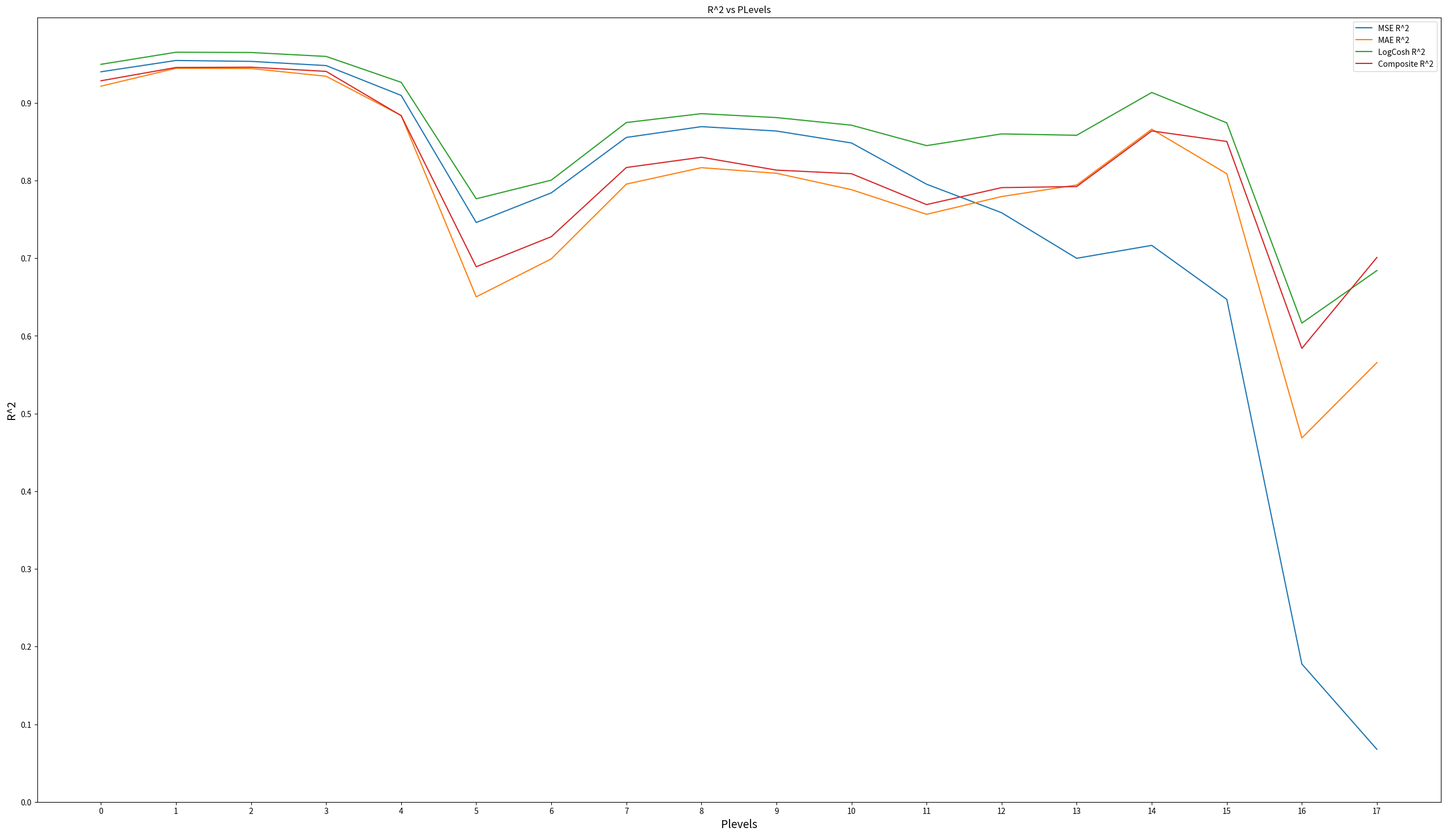

Generate this figure with matplotlib:
import matplotlib.pyplot as plt
import numpy as np

MSE = [0.9400329889602671, 0.9545922128356706, 0.9534312628731445, 0.9480089100272873, 0.9096108126187419, 0.7459606027788386, 0.7841387738957375, 0.8554988685144947, 0.869406712096818, 0.8637525650883207, 0.8483577821840436, 0.7952723013090828, 0.7585418389563084, 0.6998809538012278, 0.7165199650669133, 0.646975544826842, 0.17753648588391222, 0.06766231466566698]

MAE = [0.9215100012711294, 0.9445086662550973, 0.9442184861513464, 0.9342774000321638, 0.8837685208403457, 0.6502402627344941, 0.699168560154172, 0.7953884429711442, 0.8165758965485282, 0.8093460968347096, 0.7882198778631545, 0.7565313881422749, 0.77937499868345, 0.794270742962999, 0.866113681754332, 0.80877625509013, 0.4685345630864879, 0.5656377293628407]

# LogCosh = [0.9500278547928318, 0.9656422187139331, 0.965462619244026, 0.9598131252514639, 0.9267468643242859, 0.7751309348798543, 0.8017119344131914, 0.8739724889338316, 0.8866521040533402, 0.8811033996586276, 0.871179124895153, 0.8430248685835904, 0.8536340082097484, 0.8475890220793019, 0.8996017532123329, 0.8579803423453516, 0.5418392501773467, 0.47662772620737137]

# Massive (1mil)
LogCosh = [0.9496326951693226, 0.9651840824885862, 0.9648676953619554, 0.959792952834377, 0.9264600613700418, 0.776496729252286, 0.8005097508329734, 0.8746857025874119, 0.8861190014216245, 0.8810557998561824, 0.871259631335388, 0.8449381905519774, 0.8600544492363277, 0.8582861931114023, 0.9133762611928817, 0.8742649686448731, 0.6164430086014544, 0.6841250997268723]

Composite = [0.9284486792739809, 0.9455585211204894, 0.9459576497988462, 0.9405415013505347, 0.8835270077112379, 0.6889759185896543, 0.7277157428604346, 0.8167771341991533, 0.8300069819294771, 0.8134289792123736, 0.8088030481943791, 0.7690307245726562, 0.7908844506747738, 0.7922402056647841, 0.8638568785435826, 0.8503209815367738, 0.5838624686456577, 0.7009526556906135]

# Year One LogCosh 5 mil
[0.9494049169484787, 0.964824927538381, 0.9645408256669529, 0.9595914855003685, 0.9262538969785157, 0.7780945194305404, 0.8011783312287044, 0.8749407996524565, 0.8863997527020785, 0.8823888341813839, 0.8723156805835925, 0.8454697513139204, 0.8610355778445342, 0.8593298259891885, 0.913666765735813, 0.8753043210295398, 0.6194315403202093, 0.6885749842988453]


plevels = list(range(len(MSE)))
fig = plt.figure(figsize=(8,6))

plt.plot(plevels, MSE, label="MSE R^2")
plt.plot(plevels, MAE, label="MAE R^2")
plt.plot(plevels, LogCosh, label="LogCosh R^2")
plt.plot(plevels, Composite, label="Composite R^2")
plt.xlabel("Plevels", size=14)
plt.ylabel("R^2", size=14)
plt.yticks(np.arange(0,1.0,.1))
plt.xticks(np.arange(0,18.0,1.0))
plt.title("R^2 vs PLevels")

fig.set_size_inches(32,18)
plt.legend()
plt.show()
